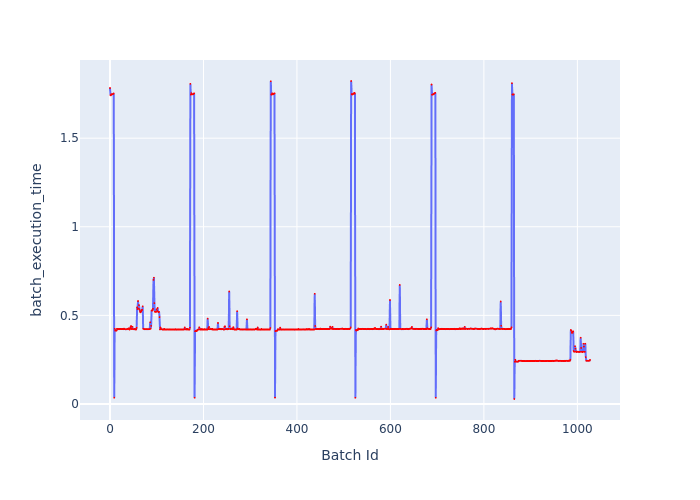

Values plotted in this chart, from the file beside it:
Batch Id, batch_execution_time
0, 1.783
1, 1.743
2, 1.742
3, 1.749
4, 1.748
5, 1.748
6, 1.748
7, 1.751
8, 1.752
9, 0.03565
10, 0.4241
11, 0.4143
12, 0.4147
13, 0.4138
14, 0.414
15, 0.4244
16, 0.4218
17, 0.4237
18, 0.4228
19, 0.4224
20, 0.4225
21, 0.4235
22, 0.4239
23, 0.423
24, 0.4225
25, 0.4228
26, 0.4225
27, 0.423
28, 0.4223
29, 0.4222
30, 0.4253
31, 0.4231
32, 0.4222
33, 0.4216
34, 0.4212
35, 0.4224
36, 0.4221
37, 0.4228
38, 0.4243
39, 0.4236
40, 0.4271
41, 0.4209
42, 0.4201
43, 0.4252
44, 0.4331
45, 0.4398
46, 0.4231
47, 0.425
48, 0.4357
49, 0.422
50, 0.4226
51, 0.4216
52, 0.422
53, 0.4244
54, 0.4206
55, 0.422
56, 0.4205
57, 0.4301
58, 0.546
59, 0.536
... 968 more rows
